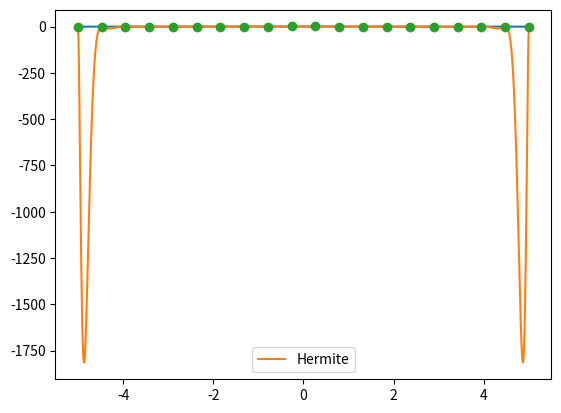
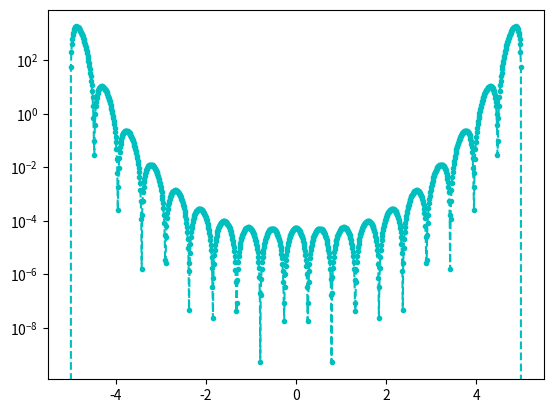

The matplotlib source for these figures, in order:
import matplotlib.pyplot as plt
import numpy as np
import numpy.linalg as la
import math
from numpy.linalg import norm

def driver():


    f = lambda x: 1./(1.+x**2)
    fp = lambda x: -2*x/(1.+x**2)**2

    N = 20
    ''' interval'''
    a = -5
    b = 5
   
    ''' create equispaced interpolation nodes'''
    N -= 1
    xint = np.linspace(a,b,N+1)
    
    ''' create interpolation data'''
    yint = np.zeros(N+1)
    ypint = np.zeros(N+1)
    for jj in range(N+1):
        yint[jj] = f(xint[jj])
        ypint[jj] = fp(xint[jj])
    
    ''' create points for evaluating the Lagrange interpolating polynomial'''
    Neval = 1000
    xeval = np.linspace(a,b,Neval+1)
    yevalH = np.zeros(Neval+1)
    for kk in range(Neval+1):
      yevalH[kk] = eval_hermite(xeval[kk],xint,yint,ypint,N)

    ''' create vector with exact values'''
    fex = np.zeros(Neval+1)
    for kk in range(Neval+1):
        fex[kk] = f(xeval[kk])
    
    
    
    plt.figure()
    plt.plot(xeval,fex)
    plt.plot(xeval,yevalH,label='Hermite')
    plt.plot(xint, yint, 'o');
    plt.legend()
    # plt.semilogy()
    plt.show()
         
    errH = abs(yevalH-fex)
    plt.figure()
    plt.semilogy(xeval,errH,'c.--',label='Hermite')
    plt.show()    
         
    nerr = norm(fex-yevalH)
    print('nerr = ', nerr)   


def eval_hermite(xeval,xint,yint,ypint,N):

    ''' Evaluate all Lagrange polynomials'''

    lj = np.ones(N+1)
    for count in range(N+1):
       for jj in range(N+1):
           if (jj != count):
              lj[count] = lj[count]*(xeval - xint[jj])/(xint[count]-xint[jj])

    ''' Construct the l_j'(x_j)'''
    lpj = np.zeros(N+1)
#    lpj2 = np.ones(N+1)
    for count in range(N+1):
       for jj in range(N+1):
           if (jj != count):
#              lpj2[count] = lpj2[count]*(xint[count] - xint[jj])
              lpj[count] = lpj[count]+ 1./(xint[count] - xint[jj])
              

    yeval = 0.
    
    for jj in range(N+1):
       Qj = (1.-2.*(xeval-xint[jj])*lpj[jj])*lj[jj]**2
       Rj = (xeval-xint[jj])*lj[jj]**2
       yeval = yeval + yint[jj]*Qj+ypint[jj]*Rj
       
    return(yeval)
       




       
driver()